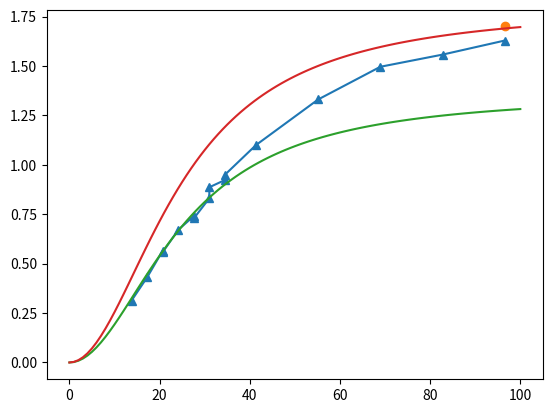

The matplotlib source for this figure:
# -*- coding: utf-8 -*-
"""
Created on Tue Dec 17 11:09:47 2019

@author: Wang_Lab
"""
import numpy as np

delta=2.656/0.93

#'''AQEC #MP'''
#a=-1.22
#b=1.01
#c=0.64
#d=0.47
#A=-1.06*np.exp(-0.54j)
#B=1.53*np.exp(-0.1j)
#C=1.27*np.exp(0.2j)
#D=1.14*np.exp(0.08j)
#
'''AQEC #MP-'''
a=-1.22
b=1.00
c=0.64
d=0.49
A=-1.06*np.exp(-0.66j)
B=1.54*np.exp(-0.14j)
C=1.29*np.exp(0.29j)
D=1.12*np.exp(0.30j)

'''AQEC #OMP'''
a=-1.22
b=1.00
c=0.64
d=0.49
A=0.98*np.exp(2.71j)
B=1.52*np.exp(-0.14j)
C=1.27*np.exp(-0.10j)
D=1.14*np.exp(-0.49j)
#
#
#'''AQEC #OXY'''
#a=-1.22
#b=1.00
#c=0.64
#d=0.49
#A=0.684*np.exp(2.61j)
#B=1.252*np.exp(-0.14j)
#C=1.102*np.exp(-0.09j)
#D=0.921*np.exp(-0.52j)


#'''AQEC #MP+'''
#a=-1.22
#b=1.01
#c=0.64
#d=0.47
#A=-1.28*np.exp(-0.76j)
#B=1.87*np.exp(-0.1j)
#C=1.56*np.exp(0.13j)
#D=1.36*np.exp(0.02j)

#'''AQEC OL'''
#a=-1.15
#b=0.90
#c=0.59
#d=0.47
#A=0.762*np.exp(2.44j)
#B=1.286*np.exp(-0.14j)
#C=1.113*np.exp(0.01j)
#D=0.955*np.exp(-0.36j)

'''
R1 = a*(delta+b**2+c**2/2+d**2/3) +b*c*(b+3*d/2)

R2 = b*(delta-a**2+c**2+d**2/2) +c*d*(c-a/2)

R3 = c*(delta-a**2/2-b**2+d**2) -a*b*(b-d/2)

R4 = d*(delta-a**2/3-b**2/2-c**2) -b*c*(c+3*a/2)

G1 = A*delta + B*(a*b+b*c+c*d) + C*(a*c+b*d)/2 + D*(a*d)/3
G2 = B*delta + (C-A)*(a*b+b*c+c*d) + D*(a*c+b*d)/2
G3 = C*delta + (D-B)*(a*b+b*c+c*d) - A*(a*c+b*d)/2
G4 = D*delta - C*(a*b+b*c+c*d) - B*(a*c+b*d)/2 - A*(a*d)/3

print 'fwm rates:'
print (R1)
print (R2*np.sqrt(3))
print (R3*np.sqrt(5))
print (R4*np.sqrt(7))

SS = (a**2 + b**2 + c**2 + d**2)*0.93
print 'Stark shift=', SS

print 'ge rates:'
print -np.abs(G1)
print np.abs(G2)
print np.abs(G3)
print np.abs(G4)
'''


import matplotlib.pyplot as plt
#FWMamps = np.array([0.04, 0.0625, 0.09, 0.09, 0.1225, 0.16, 0.16, 0.2025, 0.2025, 0.25, 0.25, 0.36, 0.64, 1.00, 1.44, 1.96])
FWMamps = np.array([0.2, 0.25, 0.3, 0.3, 0.35, 0.4, 0.4, 0.45, 0.45, 0.5, 0.5, 0.6, 0.8, 1.0, 1.2, 1.4])
Cav_ups_exp = np.array([0.163, 0.224, 0.294, 0.290, 0.349, 0.385, 0.379, 0.432, 0.461, 0.48, 0.4938, 0.572, 0.692, 0.778, 0.810, 0.847])/0.52

kappa = 580.0
FWMamps_kHz = FWMamps/1.45*100  # FWMamp = 1.383 converts to Omega of 100 kHz

qubit_decay = 1/0.038


plt.figure()
plt.plot(FWMamps_kHz, Cav_ups_exp, ls=None, marker='^')
plt.plot([96.7], [1.7], ls=None, marker='o')

FWMamps_kHz = np.linspace(0, 100, 101)
qubit_gamma_eff = 2*np.pi*4*FWMamps_kHz**2/kappa

qubit_gamma_up = 1.36
Cav_ups_thy = qubit_gamma_eff/(qubit_gamma_eff+qubit_decay)*qubit_gamma_up
plt.plot(FWMamps_kHz, Cav_ups_thy)

qubit_gamma_up = 1.8
Cav_ups_thy = qubit_gamma_eff/(qubit_gamma_eff+qubit_decay)*qubit_gamma_up
plt.plot(FWMamps_kHz, Cav_ups_thy)


#
#real_Gammaup = 0.92
#qubitdecay = 0.18
#Gammaups_exp -= -0.02
#Gammaups_thy = FWMamps/(FWMamps+qubitdecay)*real_Gammaup
#
#plt.figure()
#plt.plot(FWMamps, Gammaups_exp, ls=None, marker='s')
#plt.plot(FWMamps, Gammaups_thy)
